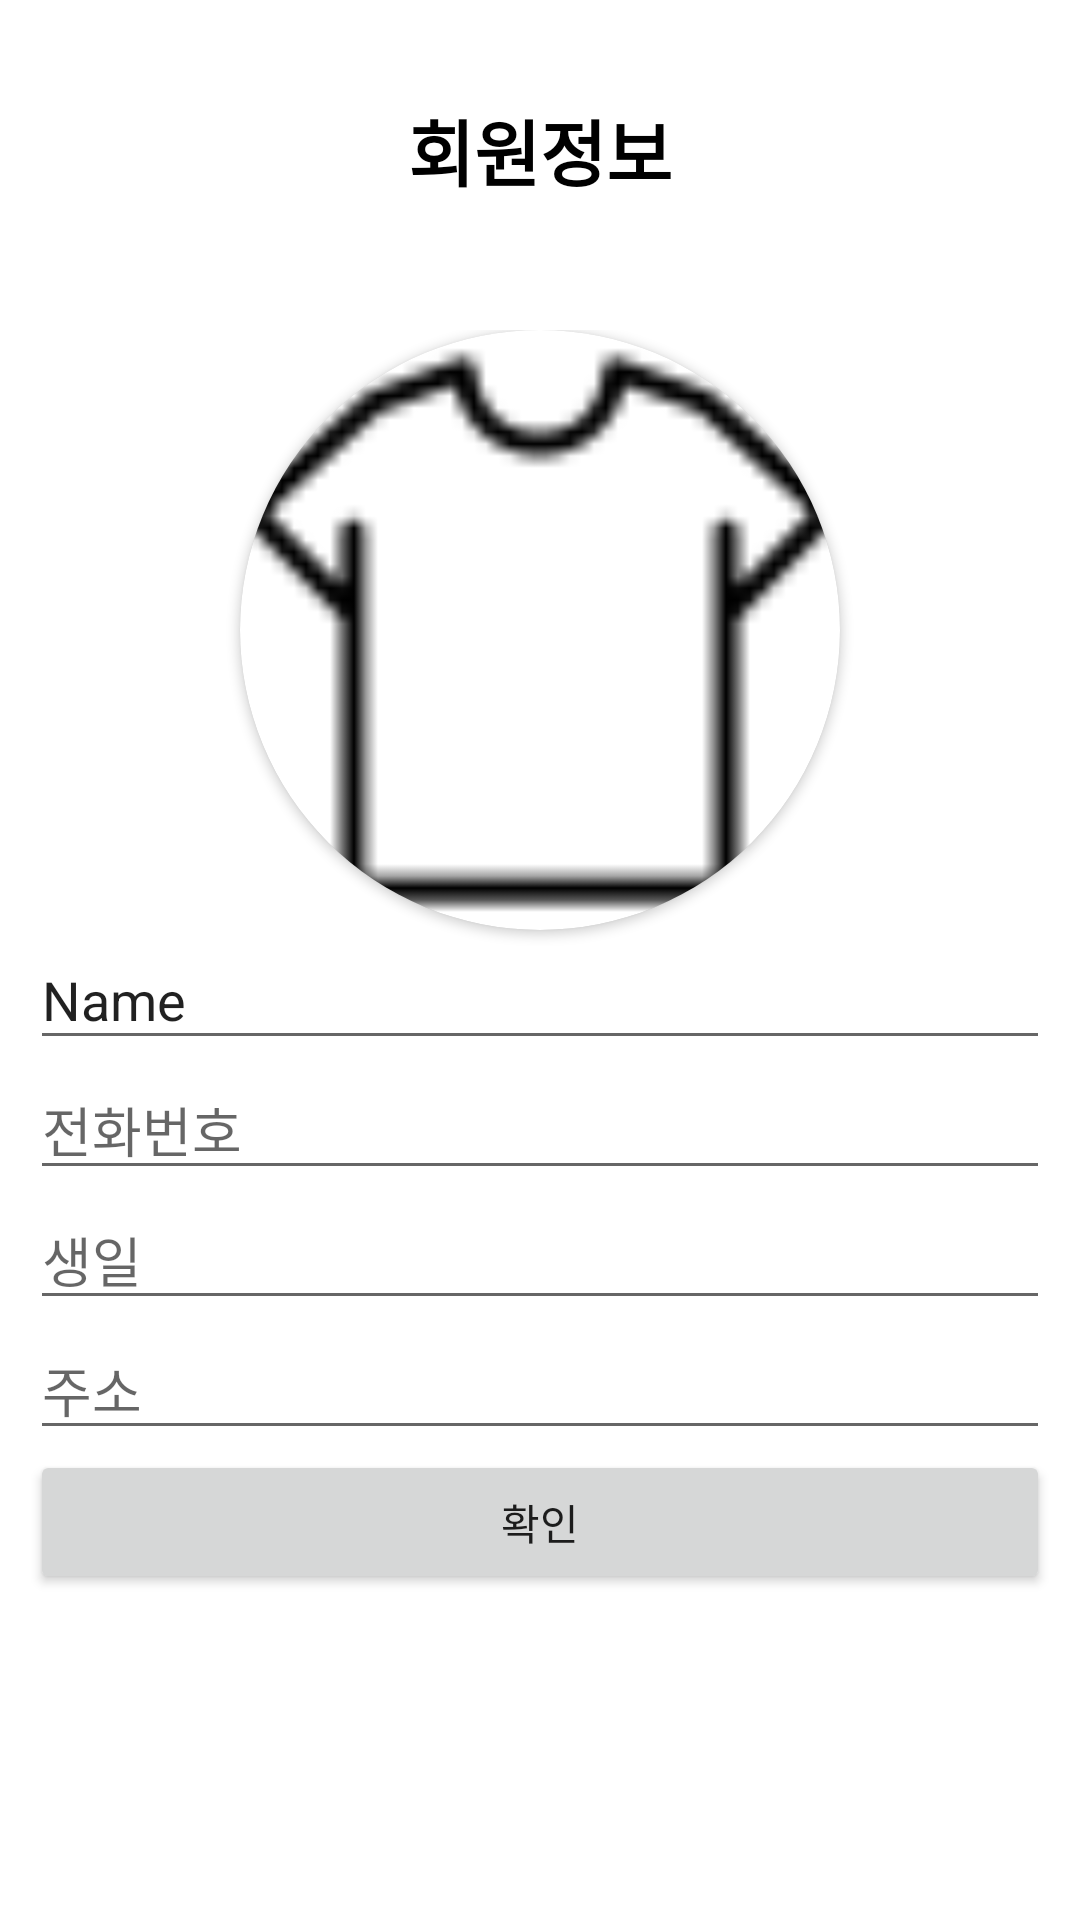

Write the Android layout XML for this screen, with the resource values it uses.
<!-- AndroidManifest.xml: application theme Theme.MyApplication4233424 -->
<!-- res/layout/activity_member_init.xml -->
<?xml version="1.0" encoding="utf-8"?>
<RelativeLayout xmlns:android="http://schemas.android.com/apk/res/android"
    xmlns:app="http://schemas.android.com/apk/res-auto"
    android:layout_width="match_parent"
    android:layout_height="match_parent">

    <LinearLayout
        android:layout_width="match_parent"
        android:layout_height="match_parent"
        android:orientation="vertical">

        <TextView
            android:id="@+id/titleTextView"
            android:layout_width="match_parent"
            android:layout_height="100dp"
            android:gravity="center"
            android:text="회원정보"
            android:textColor="@color/black"
            android:textSize="24dp"
            android:textStyle="bold" />

        <LinearLayout
            android:layout_width="match_parent"
            android:layout_height="match_parent"
            android:gravity="center_horizontal"
            android:orientation="vertical"
            android:padding="10dp">


            <androidx.cardview.widget.CardView
                android:layout_width="200dp"
                android:layout_height="200dp"
                app:cardCornerRadius="100dp">

                <ImageView
                    android:id="@+id/profileimageView"
                    android:layout_width="match_parent"
                    android:layout_height="match_parent"
                    android:adjustViewBounds="true"
                    android:src="@drawable/tshirt50" />
            </androidx.cardview.widget.CardView>

            <EditText
                android:id="@+id/nameEditText"
                android:layout_width="match_parent"
                android:layout_height="wrap_content"
                android:ems="10"
                android:hint="이름"
                android:inputType="textPersonName"
                android:text="Name" />

            <EditText
                android:id="@+id/phoneNumberEditText"
                android:layout_width="match_parent"
                android:layout_height="wrap_content"
                android:ems="10"
                android:hint="전화번호"
                android:inputType="phone" />

            <EditText
                android:id="@+id/birthDayEditText"
                android:layout_width="match_parent"
                android:layout_height="wrap_content"
                android:ems="10"
                android:hint="생일"
                android:inputType="date" />

            <EditText
                android:id="@+id/adressEditText"
                android:layout_width="match_parent"
                android:layout_height="wrap_content"
                android:ems="10"
                android:hint="주소"
                android:inputType="textPostalAddress" />

            <Button
                android:id="@+id/checkButton"
                android:layout_width="match_parent"
                android:layout_height="wrap_content"
                android:text="확인" />

        </LinearLayout>

    </LinearLayout>

    <androidx.cardview.widget.CardView
        android:id="@+id/buttonsCardView"
        android:layout_width="match_parent"
        android:layout_height="wrap_content"
        android:layout_alignParentBottom="true"
        android:visibility="gone"
        app:cardCornerRadius="15dp">

        <LinearLayout
            android:layout_width="match_parent"
            android:layout_height="match_parent"
            android:orientation="vertical"
            android:padding="10dp"
            android:visibility="visible">

            <Button
                android:id="@+id/imageModify"
                android:layout_width="match_parent"
                android:layout_height="wrap_content"
                android:text="갤러리" />
        </LinearLayout>

    </androidx.cardview.widget.CardView>


    <include
        layout="@layout/view_loader"
        android:layout_width="match_parent"
        android:layout_height="match_parent"
        android:visibility="gone"/>

</RelativeLayout>
<!-- res/layout/view_loader.xml (included above) -->
<?xml version="1.0" encoding="utf-8"?>
<RelativeLayout xmlns:android="http://schemas.android.com/apk/res/android"
    android:id="@+id/loaderLayout"
    android:layout_width="match_parent"
    android:layout_height="match_parent"
    android:background="#C8C3C3">

    <ProgressBar
        android:id="@+id/progressBar"
        style="?android:attr/progressBarStyle"
        android:layout_width="wrap_content"
        android:layout_height="wrap_content"
        android:layout_centerInParent="true"
        android:progressBackgroundTint="#531F1F"
        android:progressTint="#C32222" />
</RelativeLayout>
<!-- resources referenced by this layout -->
<resources>
  <!-- drawable tshirt50: png bitmap (drawable, 919 bytes) -->
  <style name="Theme.MyApplication4233424" parent="Theme.MaterialComponents.DayNight.DarkActionBar">
          
          <item name="colorPrimary">@color/purple_500</item>
          <item name="colorPrimaryVariant">@color/purple_700</item>
          <item name="colorOnPrimary">@color/white</item>
          
          <item name="colorSecondary">@color/teal_200</item>
          <item name="colorSecondaryVariant">@color/teal_700</item>
          <item name="colorOnSecondary">@color/black</item>
          
          <item name="android:statusBarColor" tools:targetApi="l">?attr/colorPrimaryVariant</item>
          
      </style>
  <!-- not gathered from this repository: default colours our renderer supplied (Android Studio template values) -->
  <color name="purple_500">#FF6200EE</color>
  <color name="purple_700">#FF3700B3</color>
  <color name="teal_200">#FF03DAC5</color>
  <color name="teal_700">#FF018786</color>
  <color name="black">#FF000000</color>
  <color name="white">#FFFFFFFF</color>
</resources>
